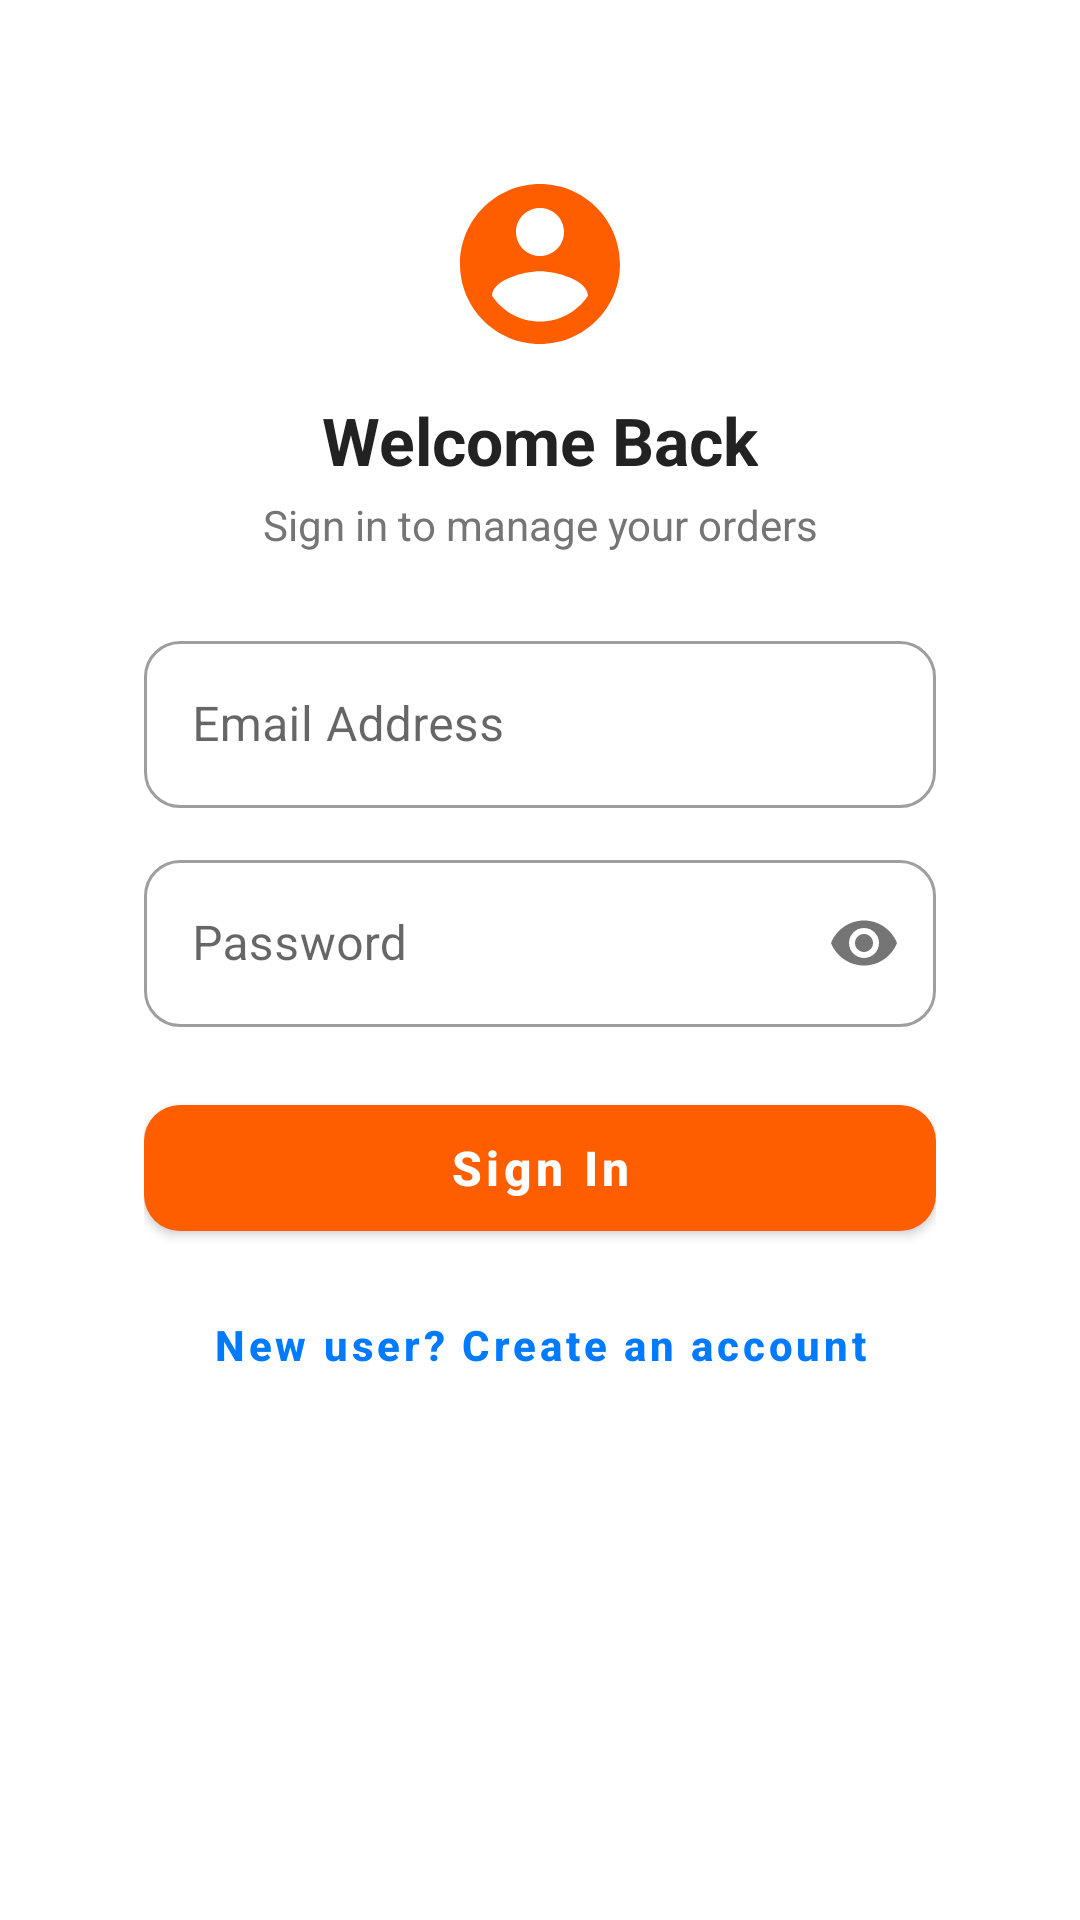

The Android layout XML behind this screen, and the referenced resources:
<!-- AndroidManifest.xml: application theme Theme.PricePulse -->
<!-- res/layout/profile_guest.xml -->
<?xml version="1.0" encoding="utf-8"?>
<ScrollView xmlns:android="http://schemas.android.com/apk/res/android"
    xmlns:app="http://schemas.android.com/apk/res-auto"
    android:layout_width="match_parent"
    android:layout_height="match_parent"
    android:fillViewport="true"
    android:clipToPadding="false">

    <LinearLayout
        android:layout_width="match_parent"
        android:layout_height="wrap_content"
        android:orientation="vertical"
        android:gravity="center_horizontal"
        android:paddingHorizontal="24dp"
        android:paddingTop="24dp"
        android:paddingBottom="32dp">

        <androidx.cardview.widget.CardView
            android:layout_width="match_parent"
            android:layout_height="wrap_content"
            android:layout_marginTop="8dp"
            app:cardCornerRadius="20dp"
            app:cardBackgroundColor="@color/white"
            app:cardElevation="0dp">

            <LinearLayout
                android:layout_width="match_parent"
                android:layout_height="wrap_content"
                android:orientation="vertical"
                android:gravity="center_horizontal"
                android:padding="24dp">

                <ImageView
                    android:layout_width="64dp"
                    android:layout_height="64dp"
                    android:src="@drawable/ic_account_circle"
                    android:contentDescription="@string/app_name"
                    app:tint="@color/skroutz_orange"/>

                <TextView
                    android:id="@+id/guestTitle"
                    android:layout_width="wrap_content"
                    android:layout_height="wrap_content"
                    android:layout_marginTop="12dp"
                    android:text="@string/welcome_back"
                    android:textSize="22sp"
                    android:textStyle="bold"
                    android:gravity="center"
                    android:textColor="@color/skroutz_text_primary"/>

                <TextView
                    android:id="@+id/guestSubtitle"
                    android:layout_width="match_parent"
                    android:layout_height="wrap_content"
                    android:layout_marginTop="4dp"
                    android:text="@string/sign_in_subtitle"
                    android:textSize="14sp"
                    android:gravity="center"
                    android:textColor="@color/skroutz_text_secondary"/>

                <com.google.android.material.textfield.TextInputLayout
                    android:id="@+id/emailLayout"
                    style="@style/Widget.App.RoundedTextInputLayout"
                    android:layout_width="match_parent"
                    android:layout_height="wrap_content"
                    android:layout_marginTop="24dp"
                    android:hint="@string/email_address">

                    <com.google.android.material.textfield.TextInputEditText
                        android:id="@+id/emailInput"
                        android:layout_width="match_parent"
                        android:layout_height="wrap_content"
                        android:inputType="textEmailAddress"
                        android:singleLine="true"
                        android:autofillHints="emailAddress"
                        android:importantForAutofill="yes"/>
                </com.google.android.material.textfield.TextInputLayout>

                <com.google.android.material.textfield.TextInputLayout
                    android:id="@+id/passwordLayout"
                    style="@style/Widget.App.RoundedTextInputLayout"
                    android:layout_width="match_parent"
                    android:layout_height="wrap_content"
                    android:layout_marginTop="12dp"
                    android:hint="@string/password"
                    app:passwordToggleEnabled="true">

                    <com.google.android.material.textfield.TextInputEditText
                        android:id="@+id/passwordInput"
                        android:layout_width="match_parent"
                        android:layout_height="wrap_content"
                        android:inputType="textPassword"
                        android:singleLine="true"
                        android:autofillHints="password"
                        android:importantForAutofill="yes"/>
                </com.google.android.material.textfield.TextInputLayout>

                <TextView
                    android:id="@+id/errorText"
                    android:layout_width="match_parent"
                    android:layout_height="wrap_content"
                    android:layout_marginTop="8dp"
                    android:textColor="@color/error_red"
                    android:textSize="13sp"
                    android:gravity="center"
                    android:visibility="gone"/>

                <FrameLayout
                    android:layout_width="match_parent"
                    android:layout_height="54dp"
                    android:layout_marginTop="20dp">

                    <com.google.android.material.button.MaterialButton
                        android:id="@+id/actionButton"
                        style="@style/Widget.App.OrangeButton"
                        android:layout_width="match_parent"
                        android:layout_height="match_parent"
                        android:text="@string/sign_in"
                        android:textSize="16sp"/>

                    <ProgressBar
                        android:id="@+id/actionProgress"
                        android:layout_width="24dp"
                        android:layout_height="24dp"
                        android:layout_gravity="center"
                        android:indeterminateTint="@color/white"
                        android:visibility="gone"/>
                </FrameLayout>

                <com.google.android.material.button.MaterialButton
                    android:id="@+id/toggleModeButton"
                    style="@style/Widget.MaterialComponents.Button.TextButton"
                    android:layout_width="match_parent"
                    android:layout_height="wrap_content"
                    android:layout_marginTop="8dp"
                    android:text="@string/toggle_to_register"
                    android:textColor="@color/skroutz_blue"
                    android:textStyle="bold"
                    android:textAllCaps="false"/>

            </LinearLayout>
        </androidx.cardview.widget.CardView>

    </LinearLayout>
</ScrollView>
<!-- resources referenced by this layout -->
<resources>
  <color name="error_red">#FFB00020</color>
  <color name="skroutz_blue">#FF007BFF</color>
  <color name="skroutz_orange">#FFFF5E00</color>
  <color name="skroutz_text_primary">#FF222222</color>
  <color name="skroutz_text_secondary">#FF757575</color>
  <color name="white">#FFFFFFFF</color>
  <!-- drawable ic_account_circle (drawable) -->
  <vector xmlns:android="http://schemas.android.com/apk/res/android"
      android:width="24dp"
      android:height="24dp"
      android:viewportWidth="24"
      android:viewportHeight="24">
      <path android:fillColor="@android:color/white"
          android:pathData="M12,2C6.48,2 2,6.48 2,12s4.48,10 10,10 10,-4.48 10,-10S17.52,2 12,2zM12,5c1.66,0 3,1.34 3,3s-1.34,3 -3,3 -3,-1.34 -3,-3 1.34,-3 3,-3zM12,19.2c-2.5,0 -4.71,-1.28 -6,-3.22 0.03,-1.99 4,-3.08 6,-3.08 1.99,0 5.97,1.09 6,3.08 -1.29,1.94 -3.5,3.22 -6,3.22z"/>
  </vector>
  <string name="app_name">PricePulse</string>
  <string name="email_address">Email Address</string>
  <string name="password">Password</string>
  <string name="sign_in">Sign In</string>
  <string name="sign_in_subtitle">Sign in to manage your orders</string>
  <string name="toggle_to_register">New user? Create an account</string>
  <string name="welcome_back">Welcome Back</string>
  <style name="Widget.App.OrangeButton" parent="Widget.MaterialComponents.Button">
          <item name="backgroundTint">@color/skroutz_orange</item>
          <item name="android:textColor">@color/white</item>
          <item name="cornerRadius">12dp</item>
          <item name="android:textStyle">bold</item>
          <item name="android:textAllCaps">false</item>
      </style>
  <style name="Widget.App.RoundedTextInputLayout" parent="Widget.MaterialComponents.TextInputLayout.OutlinedBox">
          <item name="shapeAppearanceOverlay">@style/ShapeAppearance.App.Rounded12</item>
      </style>
  <style name="Theme.PricePulse" parent="Theme.MaterialComponents.Light.NoActionBar">
          <item name="colorPrimary">@color/skroutz_orange</item>
          <item name="colorPrimaryVariant">@color/skroutz_orange</item>
          <item name="colorOnPrimary">@color/white</item>
          <item name="colorSecondary">@color/skroutz_blue</item>
          <item name="colorOnSecondary">@color/white</item>
          <item name="android:colorBackground">@color/white</item>
          <item name="android:windowBackground">@color/white</item>
          <item name="android:statusBarColor">@color/white</item>
          <item name="android:windowLightStatusBar" tools:targetApi="m">true</item>
          <item name="android:navigationBarColor">@color/white</item>
      </style>
  <style name="ShapeAppearance.App.Rounded12" parent="">
          <item name="cornerFamily">rounded</item>
          <item name="cornerSize">12dp</item>
      </style>
</resources>
